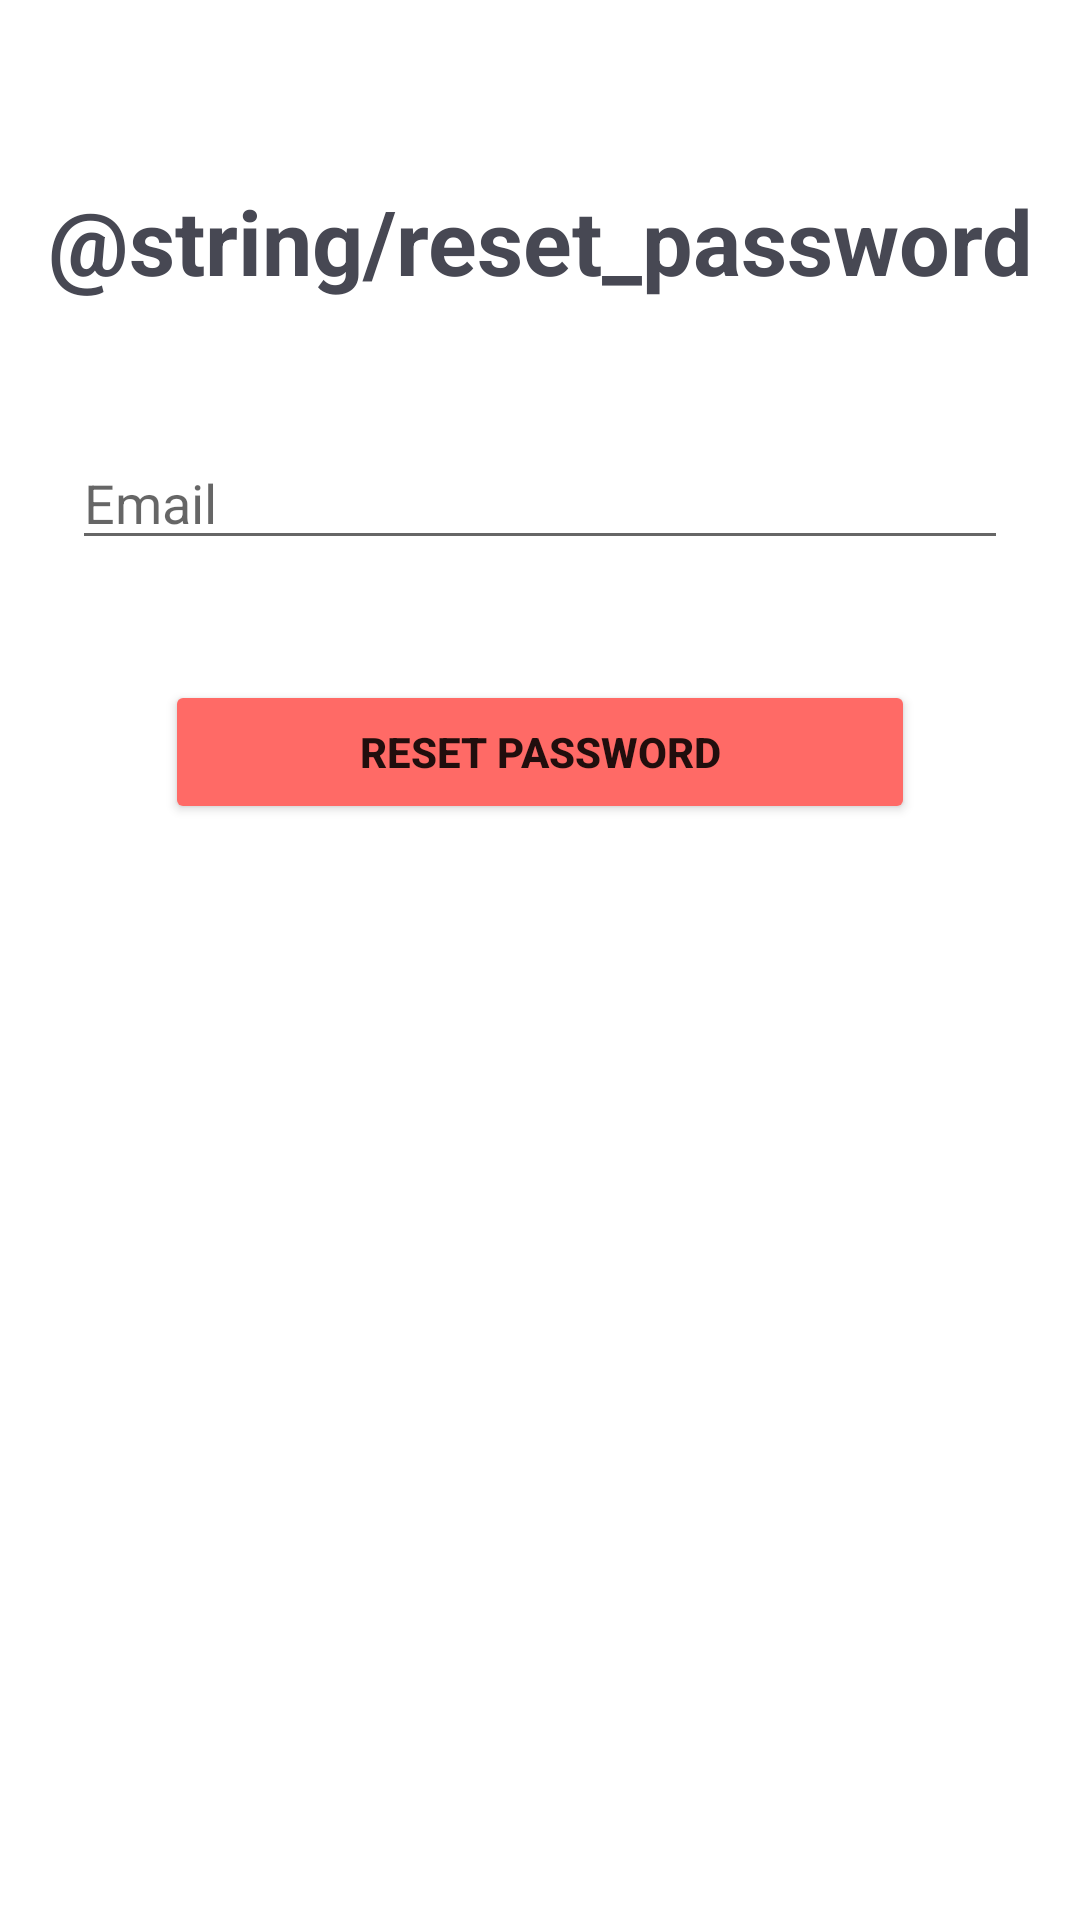

Produce the Android XML layout that renders to this screen, including the resource entries it uses.
<!-- AndroidManifest.xml: application theme Theme.ProjectG13 -->
<!-- res/layout/fragment_forgot_password.xml -->
<?xml version="1.0" encoding="utf-8"?>
<androidx.constraintlayout.widget.ConstraintLayout xmlns:android="http://schemas.android.com/apk/res/android"
    xmlns:app="http://schemas.android.com/apk/res-auto"
    xmlns:tools="http://schemas.android.com/tools"
    android:layout_width="match_parent"
    android:layout_height="match_parent"
    tools:context=".fragments.ForgotPasswordFragment">

    <TextView
        android:id="@+id/h_forgot_password"
        android:layout_width="0dp"
        android:layout_height="wrap_content"
        android:layout_marginTop="60dp"
        android:gravity="center_horizontal"
        android:text="@string/reset_password"
        android:textColor="@color/dark_gray"
        android:textSize="30sp"
        android:textStyle="bold"
        app:layout_constraintEnd_toEndOf="parent"
        app:layout_constraintStart_toStartOf="parent"
        app:layout_constraintTop_toTopOf="parent" />

    <EditText
        android:id="@+id/edt_email"
        android:layout_width="0dp"
        android:layout_height="wrap_content"
        android:layout_marginStart="24dp"
        android:layout_marginTop="45dp"
        android:layout_marginEnd="24dp"
        android:autofillHints="@string/prompt_email"
        android:hint="@string/prompt_email"
        android:inputType="textEmailAddress"
        android:selectAllOnFocus="true"
        app:layout_constraintEnd_toEndOf="parent"
        app:layout_constraintStart_toStartOf="parent"
        app:layout_constraintTop_toBottomOf="@id/h_forgot_password" />

    <Button
        android:id="@+id/btn_reset_password"
        android:layout_width="250dp"
        android:layout_height="wrap_content"
        android:layout_marginStart="48dp"
        android:layout_marginTop="40dp"
        android:layout_marginEnd="48dp"
        android:layout_marginBottom="64dp"
        android:backgroundTint="#FF6A66"
        android:enabled="true"
        android:text="Reset Password"
        android:textStyle="bold"
        app:layout_constraintEnd_toEndOf="parent"
        app:layout_constraintStart_toStartOf="parent"
        app:layout_constraintTop_toBottomOf="@id/edt_email" />

</androidx.constraintlayout.widget.ConstraintLayout>
<!-- resources referenced by this layout -->
<resources>
  <color name="dark_gray">#474853</color>
  <string name="prompt_email">Email</string>
  <style name="Theme.ProjectG13" parent="Theme.MaterialComponents.DayNight.DarkActionBar">
          
          <item name="colorPrimary">#ff6a66</item>
          <item name="colorPrimaryVariant">#CF2824</item>
          <item name="colorOnPrimary">@color/white</item>
          
          <item name="colorSecondary">@color/teal_200</item>
          <item name="colorSecondaryVariant">@color/teal_700</item>
          <item name="colorOnSecondary">@color/black</item>
          
          <item name="android:statusBarColor">?attr/colorPrimaryVariant</item>
          
      </style>
  <color name="white">#FFFFFFFF</color>
  <color name="teal_200">#FF03DAC5</color>
  <color name="teal_700">#FF018786</color>
  <color name="black">#FF000000</color>
</resources>
